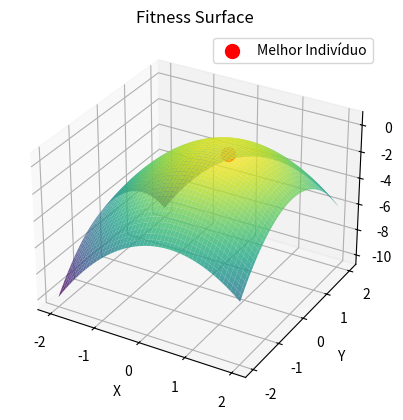

The matplotlib source for this figure:
import random
import numpy as np
import matplotlib.pyplot as plt
from mpl_toolkits.mplot3d import Axes3D

class GeneticAlgorithmProblem3:
    def __init__(self):
        self.population_size = 60
        self.population = []
        self.num_generations = 10
        self.num_children = 30
        self.children = []
        self.mutation_rate = 0.1
        self.all_populations = []

    def evaluate_individual(self, x, y):
        return x - (x**2 + y**2)

    def create_population(self):
        for _ in range(self.population_size):
            individual = [random.uniform(-2, 2) for _ in range(2)]
            individual.append(self.evaluate_individual(*individual))
            self.population.append(individual)

    def select_parents(self):
        fitness_total = sum(individual[2] for individual in self.population)
        weights = [individual[2] / fitness_total for individual in self.population]
        parent1 = random.choices(range(len(self.population)), weights=weights)[0]
        parent2 = random.choices(range(len(self.population)), weights=weights)[0]
        return parent1, parent2

    def mutate(self, child):
        for i in range(2):
            if random.random() < self.mutation_rate:
                child[i] = random.uniform(-2, 2)
        return child

    def discard_population(self):
        self.population.sort(key=lambda x: x[2])
        del self.population[:-self.num_children]

    def reproduce(self):
        for _ in range(self.num_children // 2):
            parent1, parent2 = self.select_parents()
            x1, y1 = self.population[parent1][:2]
            x2, y2 = self.population[parent2][:2]

            child1 = [x1, y2]
            child2 = [x2, y1]

            child1 = self.mutate(child1)
            child2 = self.mutate(child2)

            child1.append(self.evaluate_individual(*child1))
            child2.append(self.evaluate_individual(*child2))

            self.children.append(child1)
            self.children.append(child2)

    def init_execution(self):
        self.create_population()
        for generation in range(1, self.num_generations + 1):
            self.reproduce()
            self.population.extend(self.children)
            self.discard_population()
            self.all_populations.append(self.population.copy())
            self.print_generation_info(generation)
        self.plot_surface()

    def print_generation_info(self, generation):
        best_individual = max(self.population, key=lambda x: x[2])
        print(f"Geração: {generation}")
        print(f"Melhor Indivíduo: \nx = {best_individual[0]}, \ny = {best_individual[1]}, \nfitness = {best_individual[2]}")
        print('--------------------------------')

    def plot_surface(self):
        x = np.linspace(-2, 2, 100)
        y = np.linspace(-2, 2, 100)
        x, y = np.meshgrid(x, y)
        z = np.zeros_like(x)

        for i in range(x.shape[0]):
            for j in range(x.shape[1]):
                z[i, j] = x[i, j] - (x[i, j]**2 + y[i, j]**2)

        fig = plt.figure()
        ax = fig.add_subplot(111, projection='3d')
        ax.plot_surface(x, y, z, cmap='viridis', alpha=0.8)

        best_individual = max(self.population, key=lambda x: x[2])
        ax.scatter(best_individual[0], best_individual[1], best_individual[2], color='red', s=100, label='Melhor Indivíduo')

        ax.set_xlabel('X')
        ax.set_ylabel('Y')
        ax.set_zlabel('Fitness')
        ax.set_title('Fitness Surface')

        plt.legend()
        plt.show()

algorithm = GeneticAlgorithmProblem3()
algorithm.init_execution()
